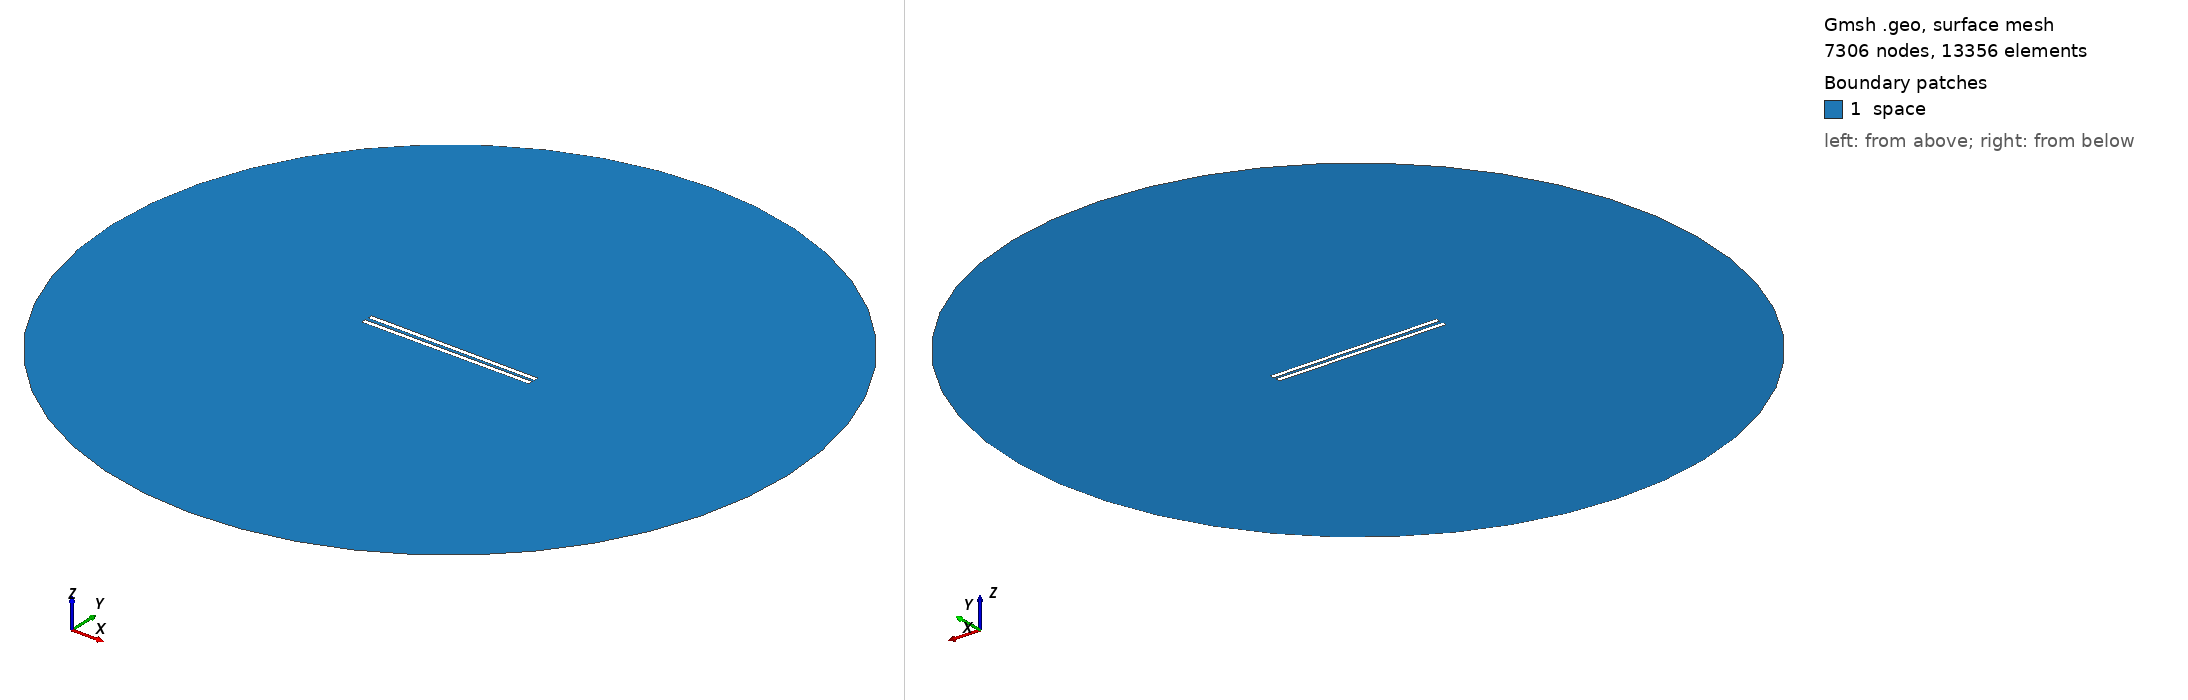

Gmsh geometry script, surface-meshed: 7306 nodes, 13356 surface elements. Boundary patches (legend numbers): 1 space. Left view from above one corner, right view from below the opposite corner. Legend entries are the model's physical surfaces. The drawing asked Gmsh for element sizes between 1% and 20% of the model's largest extent; the script's own settings can give other sizes.

=== 937.geo (drawn) ===
// Set the geometry kernel
SetFactory("OpenCASCADE");

//---------------------------------------
// Rectangles
//---------------------------------------

// Rectangle 1 (top)
Point(1) = {-49.4, 0.9166666666666666, 0, 1.0};
Point(2) = {49.4, 0.9166666666666666, 0, 1.0};
Point(3) = {49.4, 3.716666666666667, 0, 1.0};
Point(4) = {-49.4, 3.716666666666667, 0, 1.0};

Line(1) = {1, 2};
Line(2) = {2, 3};
Line(3) = {3, 4};
Line(4) = {4, 1};

Line Loop(1) = {1, 2, 3, 4};
Plane Surface(1) = {1};

Rotate { {0, 0, 1}, {0,  0.9166666666666666,  0}, -0.006 } {
  Surface{1};
}

// Rectangle 2 (bottom)
Point(5) = {-49.4, -0.9166666666666666, 0, 1.0};
Point(6) = {49.4, -0.9166666666666666, 0, 1.0};
Point(7) = {49.4, -3.716666666666667, 0, 1.0};
Point(8) = {-49.4, -3.716666666666667, 0, 1.0};

Line(5) = {5, 6};
Line(6) = {6, 7};
Line(7) = {7, 8};
Line(8) = {8, 5};

Line Loop(2) = {5, 6, 7, 8};
Plane Surface(2) = {2}; 


//---------------------------------------
// Circle
//---------------------------------------

// Define points
Point(9) = {0, 0, 0};        // Center
Point(10) = {200, 0, 0};     // Start point
Point(11) = {0, 200, 0};     // 90 degrees
Point(12) = {-200, 0, 0};    // 180 degrees
Point(13) = {0, -200, 0};    // 270 degrees

// Define circle arcs (each needs start, center, end)
Circle(9) = {10, 9, 11};
Circle(10) = {11, 9, 12};
Circle(11) = {12, 9, 13};
Circle(12) = {13, 9, 10};

// Define curve loop and surface if needed
Curve Loop(3) = {9, 10, 11, 12};
Surface(3) = {3};

//---------------------------------------
// Define Physical Groups
//---------------------------------------                

//--- Physical Curves
// Physical groups for boundaries
Physical Line("force_segment", 10) = {1};
Physical Line("upper_plate", 11) = {2, 3, 4};
Physical Line("lower_plate", 12) = {5, 6, 7, 8};
Physical Line("boundary", 20) = {9, 10, 11, 12};

// Subtract Rectangles from Circle
BooleanDifference{ Surface{3}; Delete; }{ Surface{1}; Surface{2}; Delete; }
//--- Physical Surfaces
Physical Surface("space", 30) = {3};


//---------------------------------------
// Fine mesh near the plates
//--------------------------------------- 

// Define a distance field for mesh refinement
Field[1] = Distance;
Field[1].CurvesList = {1, 2, 3, 4, 5, 6, 7, 8};  // Rectangle curves
Field[1].NumPointsPerCurve = 200;

c = 0.3;
// Define threshold field to control mesh size based on distance to attractor
Field[2] = Threshold;
Field[2].IField = 1;
Field[2].LcMin = c; // Minimum element size near the attractor
Field[2].LcMax = 100*c;  // Maximum element size away from the attractor
Field[2].DistMin = 0.01;
Field[2].DistMax = 40;

Background Field = 2;

//---------------------------------------
// 6. Generate the Mesh
//---------------------------------------
Mesh 2;  // 2D mesh generation
